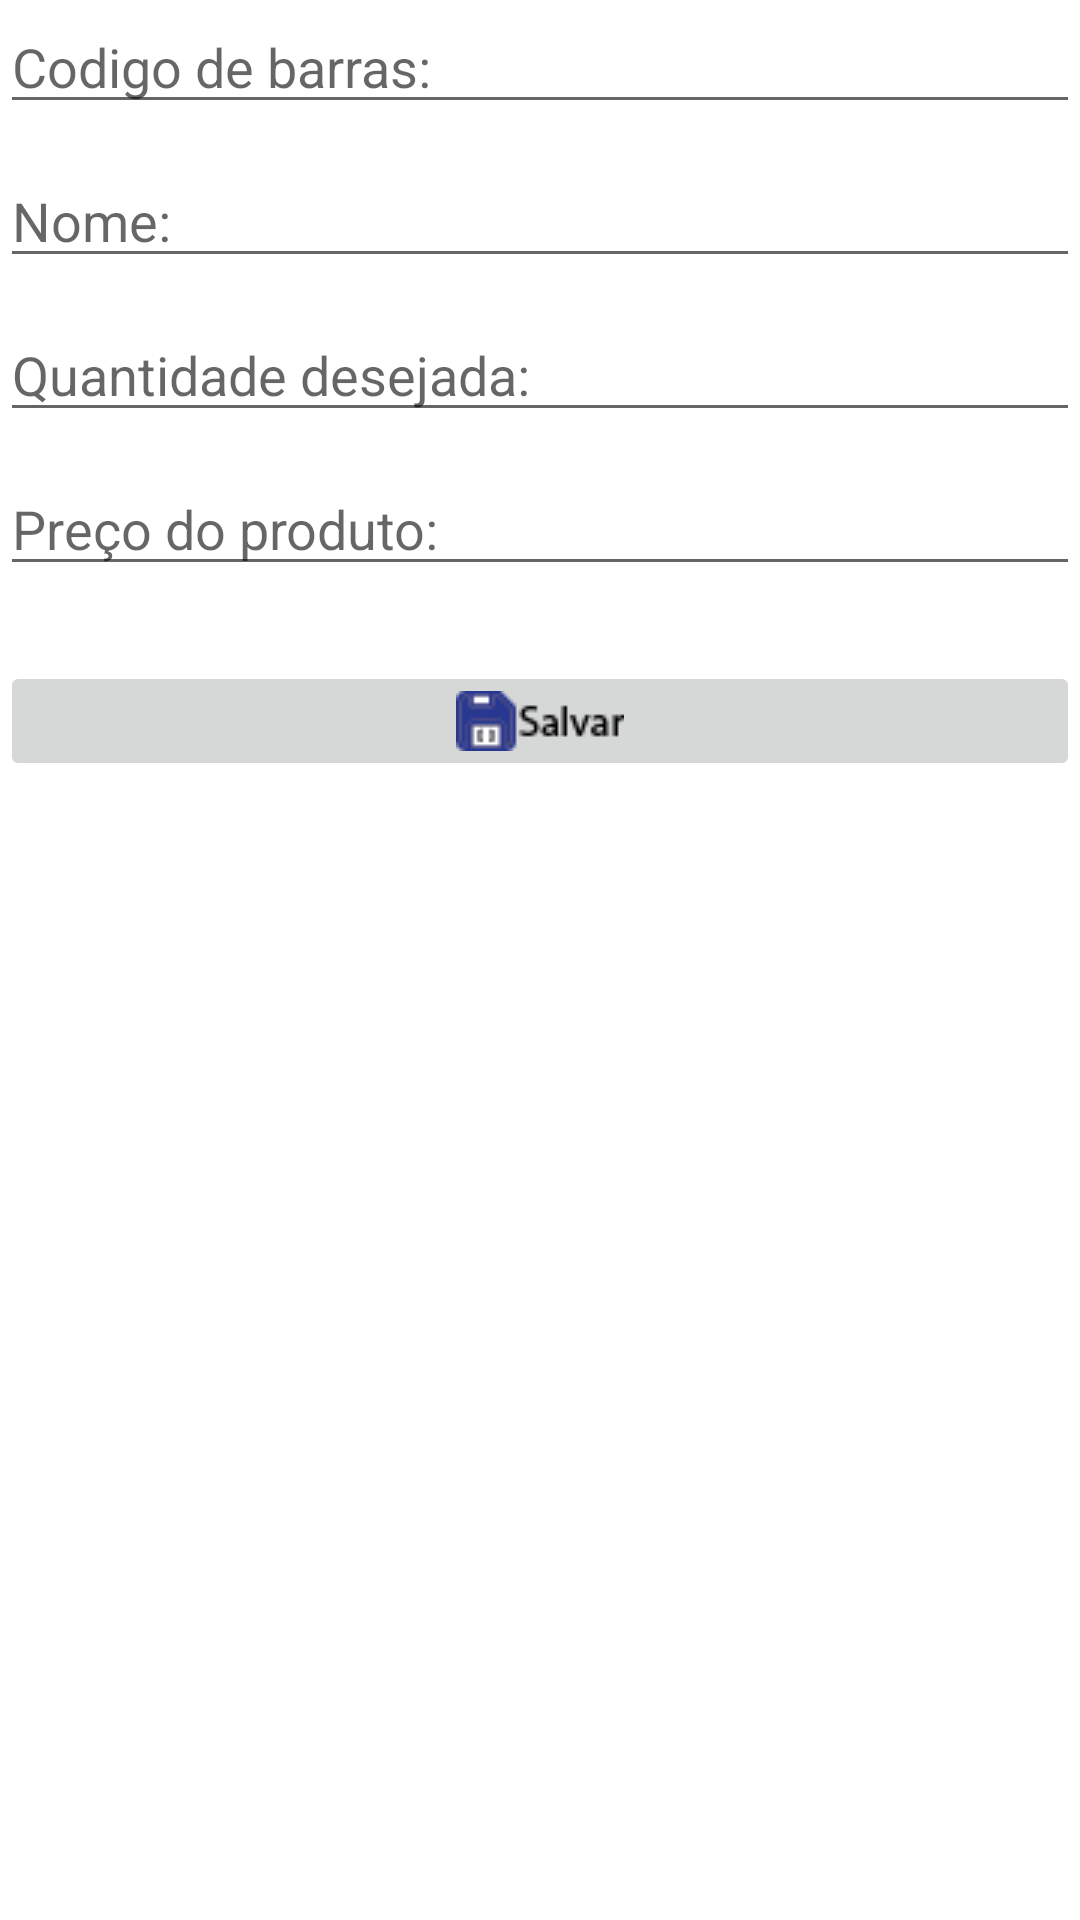

Produce the Android XML layout that renders to this screen, including the resource entries it uses.
<!-- AndroidManifest.xml: application theme Theme.BLProdutosApp -->
<!-- res/layout/activity_produto.xml -->
<?xml version="1.0" encoding="utf-8"?>
<LinearLayout xmlns:android="http://schemas.android.com/apk/res/android"
    xmlns:app="http://schemas.android.com/apk/res-auto"
    xmlns:tools="http://schemas.android.com/tools"
    android:layout_width="match_parent"
    android:layout_height="match_parent"
    android:orientation="vertical"
    tools:context=".activities.ActivityProduto">

    <EditText
        android:id="@+id/edtIdProduto"
        android:layout_width="match_parent"
        android:layout_height="wrap_content"
        android:hint="Codigo de barras:"
        android:inputType="numberSigned"
        tools:ignore="TouchTargetSizeCheck" />

    <Space
        android:layout_width="match_parent"
        android:layout_height="10dp"/>

    <EditText
        android:id="@+id/edtNomeProduto"
        android:layout_width="match_parent"
        android:layout_height="wrap_content"
        android:hint="Nome:"
        android:inputType="textPersonName"
        tools:ignore="TouchTargetSizeCheck" />

    <Space
        android:layout_width="match_parent"
        android:layout_height="10dp"/>

    <EditText
        android:id="@+id/edtQuantidadeProduto"
        android:layout_width="match_parent"
        android:layout_height="wrap_content"
        android:hint="Quantidade desejada:"
        android:inputType="numberSigned"
        tools:ignore="TouchTargetSizeCheck" />

    <Space
        android:layout_width="match_parent"
        android:layout_height="10dp"/>

    <EditText
        android:id="@+id/edtPrecoProduto"
        android:layout_width="match_parent"
        android:layout_height="wrap_content"
        android:hint="Preço do produto:"
        android:inputType="numberDecimal"
        tools:ignore="TouchTargetSizeCheck" />

    <Space
        android:layout_width="match_parent"
        android:layout_height="25dp"/>

    <ImageButton
        android:id="@+id/btnSalvarProduto"
        android:layout_width="match_parent"
        android:layout_height="wrap_content"
        android:src="@drawable/salvar_img"
        tools:ignore="SpeakableTextPresentCheck,TouchTargetSizeCheck" />

</LinearLayout>
<!-- resources referenced by this layout -->
<resources>
  <!-- drawable salvar_img: png bitmap (drawable-v24, 1123 bytes) -->
  <style name="Theme.BLProdutosApp" parent="Theme.MaterialComponents.DayNight.DarkActionBar">
          
          <item name="colorPrimary">@color/purple_500</item>
          <item name="colorPrimaryVariant">@color/purple_700</item>
          <item name="colorOnPrimary">@color/white</item>
          
          <item name="colorSecondary">@color/teal_200</item>
          <item name="colorSecondaryVariant">@color/teal_700</item>
          <item name="colorOnSecondary">@color/black</item>
          
          <item name="android:statusBarColor" tools:targetApi="l">?attr/colorPrimaryVariant</item>
          
      </style>
  <color name="purple_500">#FF6200EE</color>
  <color name="purple_700">#FF3700B3</color>
  <color name="white">#FFFFFFFF</color>
  <color name="teal_200">#FF03DAC5</color>
  <color name="teal_700">#FF018786</color>
  <color name="black">#FF000000</color>
</resources>
